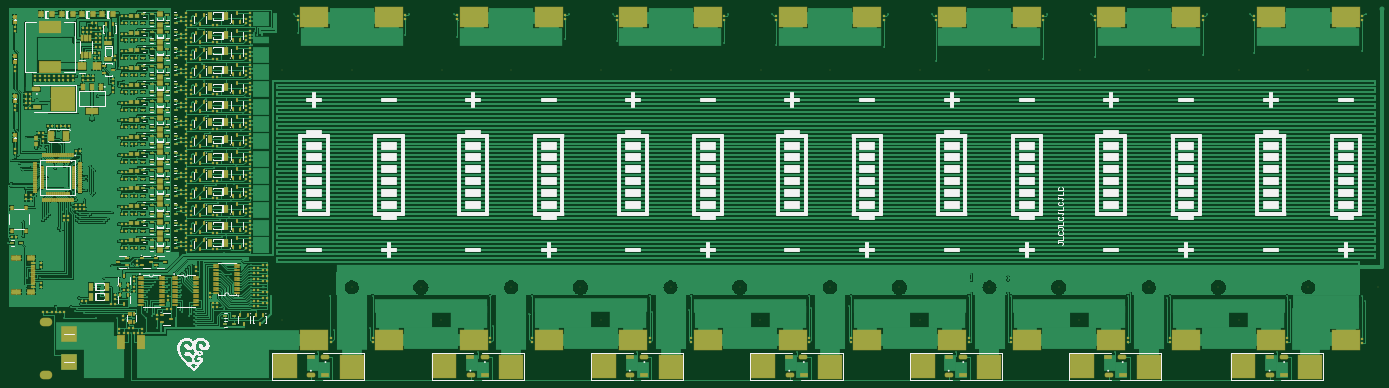
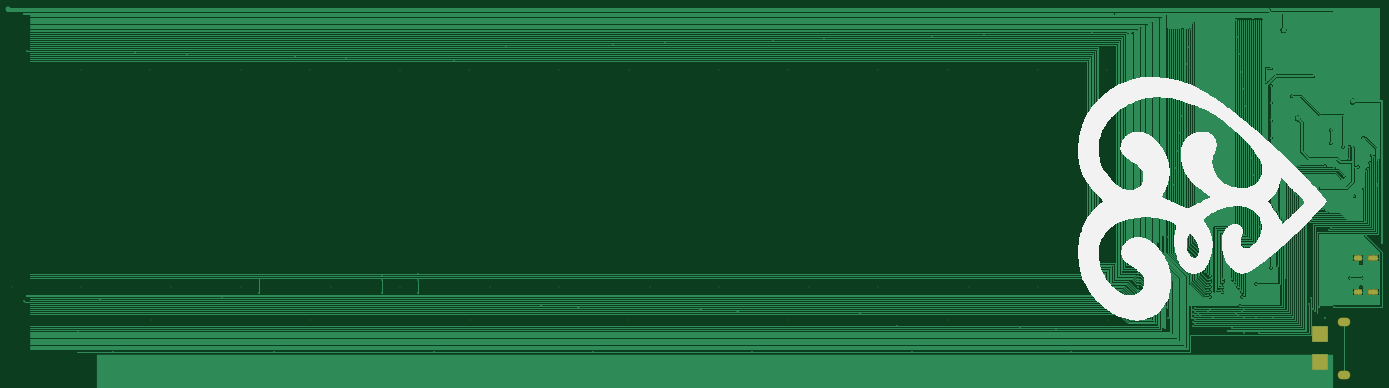
Circuit board: 9 layer files. Board 348.9 x 94.6 mm.
- drill: BMS_MAINBOARD_4-RoundHoles.TXT (6754 bytes)
- drill: BMS_MAINBOARD_4-SlotHoles.TXT (364 bytes)
- bottom_copper: BMS_MAINBOARD_4.GBL (63747 bytes)
- bottom_silk: BMS_MAINBOARD_4.GBO (25116 bytes)
- bottom_mask: BMS_MAINBOARD_4.GBS (1327 bytes)
- top_copper: BMS_MAINBOARD_4.GTL (211705 bytes)
- top_silk: BMS_MAINBOARD_4.GTO (52951 bytes)
- paste: BMS_MAINBOARD_4.GTP (26315 bytes)
- top_mask: BMS_MAINBOARD_4.GTS (27408 bytes)

=== drill: BMS_MAINBOARD_4-RoundHoles.TXT (6754 bytes, source omitted) ===
=== drill: BMS_MAINBOARD_4-SlotHoles.TXT ===
M48
;Layer_Color=9474304
;FILE_FORMAT=4:4
METRIC,LZ
;TYPE=PLATED
T2F00S00C0.5500
T4F00S00C1.0000
;TYPE=NON_PLATED
%
G90
G05
T02
G00X0029151Y004577
M15
G01X0030401
M16
G00X0033111Y004577
M15
G01X0034161
M16
G00X0033111Y005442
M15
G01X0034161
M16
G00X0029151Y005442
M15
G01X0030401
M16
T04
G00X00378Y00248
M15
G01X00368
M16
G00X00378Y00383
M15
G01X00368
M16
M17
M30

=== bottom_copper: BMS_MAINBOARD_4.GBL (63747 bytes, source omitted) ===
=== bottom_silk: BMS_MAINBOARD_4.GBO (25116 bytes, source omitted) ===
=== bottom_mask: BMS_MAINBOARD_4.GBS ===
G04*
G04 #@! TF.GenerationSoftware,Altium Limited,Altium Designer,18.1.7 (191)*
G04*
G04 Layer_Color=16711935*
%FSLAX44Y44*%
%MOMM*%
G71*
G01*
G75*
%ADD85C,0.2032*%
%ADD86R,4.2032X4.2032*%
%ADD87O,3.2032X2.2032*%
%ADD88R,2.2032X1.4032*%
%ADD89R,2.5032X1.4032*%
D85*
X3175000Y469648D02*
D03*
Y1022352D02*
D03*
X2999000Y1022000D02*
D03*
X2998000Y387000D02*
D03*
X3351000Y470000D02*
D03*
X2770000Y469648D02*
D03*
Y1022352D02*
D03*
X2594000Y1022000D02*
D03*
X2593000Y387000D02*
D03*
X2946000Y470000D02*
D03*
X1150000Y469648D02*
D03*
Y1022352D02*
D03*
X974000Y1022000D02*
D03*
X973000Y387000D02*
D03*
X1326000Y470000D02*
D03*
X2365000Y469648D02*
D03*
Y1022352D02*
D03*
X2189000Y1022000D02*
D03*
X2188000Y387000D02*
D03*
X2541000Y470000D02*
D03*
X1960000Y469648D02*
D03*
Y1022352D02*
D03*
X1784000Y1022000D02*
D03*
X1783000Y387000D02*
D03*
X2136000Y470000D02*
D03*
X1555000Y469648D02*
D03*
Y1022352D02*
D03*
X1379000Y1022000D02*
D03*
X1378000Y387000D02*
D03*
X1731000Y470000D02*
D03*
X329190Y531000D02*
D03*
Y471000D02*
D03*
X3580000Y469648D02*
D03*
Y1022352D02*
D03*
X3404000Y1022000D02*
D03*
X3403000Y387000D02*
D03*
X3756000Y470000D02*
D03*
D86*
X433000Y351500D02*
D03*
Y279500D02*
D03*
D87*
X373000Y383000D02*
D03*
Y248000D02*
D03*
D88*
X336360Y544200D02*
D03*
Y457700D02*
D03*
D89*
X297760Y544200D02*
D03*
Y457700D02*
D03*
M02*

=== top_copper: BMS_MAINBOARD_4.GTL (211705 bytes, source omitted) ===
=== top_silk: BMS_MAINBOARD_4.GTO (52951 bytes, source omitted) ===
=== paste: BMS_MAINBOARD_4.GTP (26315 bytes, source omitted) ===
=== top_mask: BMS_MAINBOARD_4.GTS (27408 bytes, source omitted) ===
